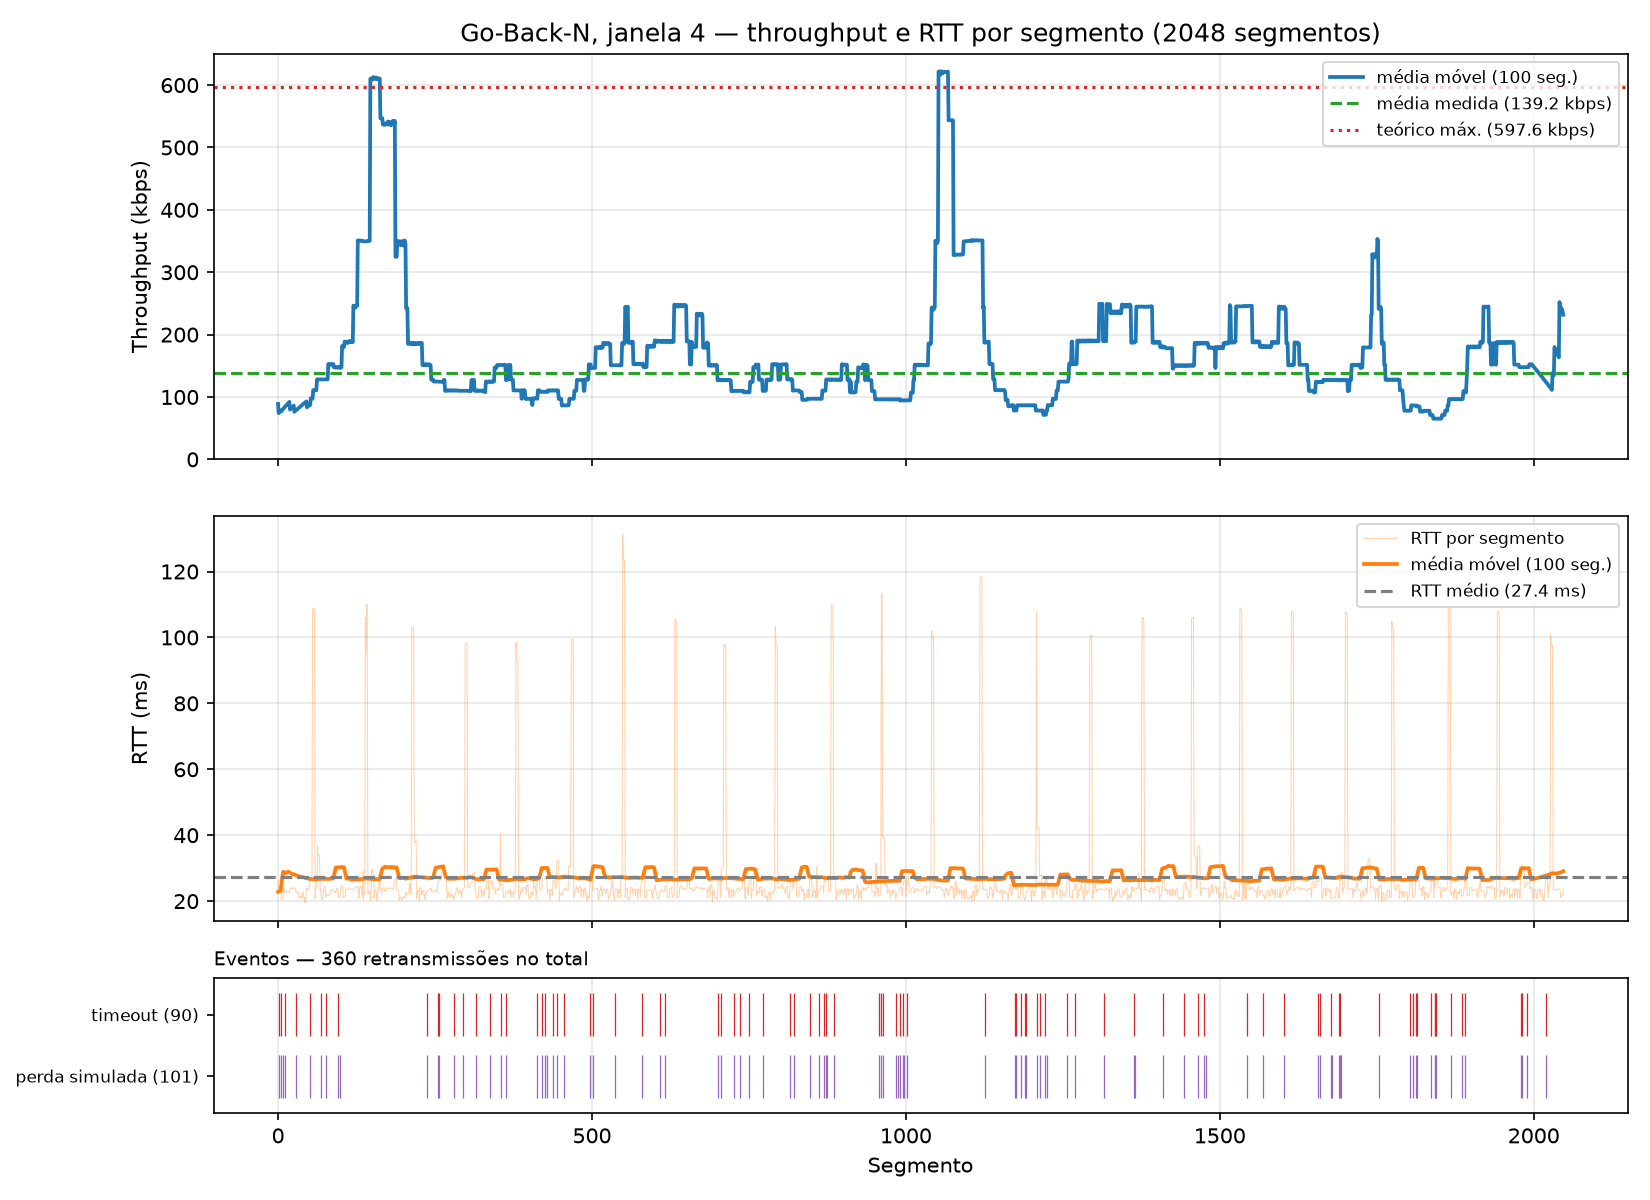

Values plotted in this chart, from the file beside it:
segment, timestamp, size_bytes, rtt_ms, rtt_estimated_ms, timeout_ms, throughput_kbps, retransmissions, timeout_occurred, window_size, protocol, simulated_loss, sim_drops, recv_time_ms
0, 2026-10-26T14:54:21.292492-03:00, 512, 22.71, , 500, 180.3, 0, 0, 4, gbn, 0, 0, 22.72
1, 2026-10-26T14:54:21.820532-03:00, 512, 26.19, , 500, 7.759, 1, 1, 4, gbn, 1, 1, 550.6
2, 2026-10-26T14:54:21.820802-03:00, 512, 26.33, , 500, 11308, 1, 0, 4, gbn, 0, 0, 551
3, 2026-10-26T14:54:21.820966-03:00, 512, 26.41, , 500, 23756, 1, 0, 4, gbn, 0, 0, 551.2
4, 2026-10-26T14:54:21.821123-03:00, 512, 26.47, , 500, 27186, 1, 0, 4, gbn, 0, 0, 551.3
5, 2026-10-26T14:54:22.342729-03:00, 512, 20.52, , 500, 7.854, 1, 1, 4, gbn, 1, 1, 1073
6, 2026-10-26T14:54:22.343002-03:00, 512, 20.62, , 500, 13119, 1, 0, 4, gbn, 0, 0, 1073
7, 2026-10-26T14:54:22.343213-03:00, 512, 20.74, , 500, 18890, 1, 0, 4, gbn, 0, 0, 1073
8, 2026-10-26T14:54:22.344074-03:00, 512, 21.48, , 500, 5017, 1, 0, 4, gbn, 1, 1, 1074
9, 2026-10-26T14:54:22.366787-03:00, 512, 23.88, , 500, 180.2, 0, 0, 4, gbn, 0, 0, 1097
10, 2026-10-26T14:54:22.367030-03:00, 512, 23.92, , 500, 15260, 0, 0, 4, gbn, 0, 0, 1097
11, 2026-10-26T14:54:22.889841-03:00, 512, 22.5, , 500, 7.836, 1, 1, 4, gbn, 1, 1, 1620
12, 2026-10-26T14:54:22.890152-03:00, 512, 22.66, , 500, 10020, 1, 0, 4, gbn, 0, 0, 1620
13, 2026-10-26T14:54:22.890363-03:00, 512, 22.82, , 500, 18276, 1, 0, 4, gbn, 0, 0, 1621
14, 2026-10-26T14:54:22.890568-03:00, 512, 22.99, , 500, 19851, 1, 0, 4, gbn, 0, 0, 1621
15, 2026-10-26T14:54:22.912707-03:00, 512, 22.65, , 500, 185.5, 0, 0, 4, gbn, 0, 0, 1643
16, 2026-10-26T14:54:22.912894-03:00, 512, 22.67, , 500, 14653, 0, 0, 4, gbn, 0, 0, 1643
17, 2026-10-26T14:54:22.912993-03:00, 512, 22.57, , 500, 38917, 0, 0, 4, gbn, 0, 0, 1643
18, 2026-10-26T14:54:22.913081-03:00, 512, 22.46, , 500, 45239, 0, 0, 4, gbn, 0, 0, 1643
19, 2026-10-26T14:54:22.936623-03:00, 512, 23.7, , 500, 175, 0, 0, 4, gbn, 0, 0, 1667
20, 2026-10-26T14:54:22.936910-03:00, 512, 23.92, , 500, 11236, 0, 0, 4, gbn, 0, 0, 1667
21, 2026-10-26T14:54:22.937025-03:00, 512, 23.99, , 500, 24988, 0, 0, 4, gbn, 0, 0, 1667
22, 2026-10-26T14:54:22.937123-03:00, 512, 24, , 500, 40305, 0, 0, 4, gbn, 0, 0, 1667
23, 2026-10-26T14:54:22.960602-03:00, 512, 23.74, , 500, 175.5, 0, 0, 4, gbn, 0, 0, 1691
24, 2026-10-26T14:54:22.960883-03:00, 512, 23.87, , 500, 10889, 0, 0, 4, gbn, 0, 0, 1691
25, 2026-10-26T14:54:22.961133-03:00, 512, 24.01, , 500, 16297, 0, 0, 4, gbn, 0, 0, 1691
26, 2026-10-26T14:54:22.961346-03:00, 512, 24.13, , 500, 19051, 0, 0, 4, gbn, 0, 0, 1692
27, 2026-10-26T14:54:22.984257-03:00, 512, 23.46, , 500, 179.3, 0, 0, 4, gbn, 0, 0, 1714
28, 2026-10-26T14:54:22.984527-03:00, 512, 23.52, , 500, 12945, 0, 0, 4, gbn, 0, 0, 1715
29, 2026-10-26T14:54:23.507723-03:00, 512, 22.59, , 500, 7.831, 1, 1, 4, gbn, 1, 1, 2238
30, 2026-10-26T14:54:23.508016-03:00, 512, 22.65, , 500, 9207, 1, 0, 4, gbn, 0, 0, 2238
31, 2026-10-26T14:54:23.508152-03:00, 512, 22.68, , 500, 26590, 1, 0, 4, gbn, 0, 0, 2238
32, 2026-10-26T14:54:23.508270-03:00, 512, 22.68, , 500, 36531, 1, 0, 4, gbn, 0, 0, 2238
33, 2026-10-26T14:54:23.529046-03:00, 512, 21.09, , 500, 198.1, 0, 0, 4, gbn, 0, 0, 2259
34, 2026-10-26T14:54:23.529369-03:00, 512, 21.25, , 500, 10430, 0, 0, 4, gbn, 0, 0, 2260
35, 2026-10-26T14:54:23.529560-03:00, 512, 21.34, , 500, 18981, 0, 0, 4, gbn, 0, 0, 2260
36, 2026-10-26T14:54:23.529710-03:00, 512, 21.38, , 500, 26764, 0, 0, 4, gbn, 0, 0, 2260
37, 2026-10-26T14:54:23.550029-03:00, 512, 20.75, , 500, 202.8, 0, 0, 4, gbn, 0, 0, 2280
38, 2026-10-26T14:54:23.550369-03:00, 512, 20.86, , 500, 9837, 0, 0, 4, gbn, 0, 0, 2281
39, 2026-10-26T14:54:23.552162-03:00, 512, 22.48, , 500, 2290, 0, 0, 4, gbn, 0, 0, 2282
40, 2026-10-26T14:54:23.552433-03:00, 512, 22.61, , 500, 14347, 0, 0, 4, gbn, 0, 0, 2283
41, 2026-10-26T14:54:23.571158-03:00, 512, 20.84, , 500, 220.2, 0, 0, 4, gbn, 0, 0, 2301
42, 2026-10-26T14:54:23.571468-03:00, 512, 20.99, , 500, 9174, 0, 0, 4, gbn, 0, 0, 2302
43, 2026-10-26T14:54:23.571779-03:00, 512, 19.48, , 500, 13142, 0, 0, 4, gbn, 0, 0, 2302
44, 2026-10-26T14:54:23.572429-03:00, 512, 19.87, , 500, 6546, 0, 0, 4, gbn, 0, 0, 2303
45, 2026-10-26T14:54:23.595206-03:00, 512, 23.73, , 500, 180.9, 0, 0, 4, gbn, 0, 0, 2325
46, 2026-10-26T14:54:23.595523-03:00, 512, 23.95, , 500, 8515, 0, 0, 4, gbn, 0, 0, 2326
47, 2026-10-26T14:54:23.595714-03:00, 512, 23.84, , 500, 21483, 0, 0, 4, gbn, 0, 0, 2326
48, 2026-10-26T14:54:23.595885-03:00, 512, 23.37, , 500, 22771, 0, 0, 4, gbn, 0, 0, 2326
49, 2026-10-26T14:54:23.619163-03:00, 512, 23.7, , 500, 176.7, 0, 0, 4, gbn, 0, 0, 2349
50, 2026-10-26T14:54:23.619383-03:00, 512, 23.79, , 500, 12274, 0, 0, 4, gbn, 0, 0, 2350
51, 2026-10-26T14:54:24.146589-03:00, 512, 26.24, , 500, 7.773, 1, 1, 4, gbn, 1, 1, 2877
52, 2026-10-26T14:54:24.147033-03:00, 512, 26.41, , 500, 6909, 1, 0, 4, gbn, 0, 0, 2877
53, 2026-10-26T14:54:24.147286-03:00, 512, 26.54, , 500, 14435, 1, 0, 4, gbn, 0, 0, 2877
54, 2026-10-26T14:54:24.147501-03:00, 512, 26.64, , 500, 18457, 1, 0, 4, gbn, 0, 0, 2878
55, 2026-10-26T14:54:24.255558-03:00, 512, 108.6, , 500, 37.96, 0, 0, 4, gbn, 0, 0, 2986
56, 2026-10-26T14:54:24.255896-03:00, 512, 108.8, , 500, 7878, 0, 0, 4, gbn, 0, 0, 2986
57, 2026-10-26T14:54:24.256030-03:00, 512, 108.7, , 500, 26786, 0, 0, 4, gbn, 0, 0, 2986
58, 2026-10-26T14:54:24.256137-03:00, 512, 108.6, , 500, 37824, 0, 0, 4, gbn, 0, 0, 2986
59, 2026-10-26T14:54:24.276613-03:00, 512, 20.8, , 500, 201.1, 0, 0, 4, gbn, 0, 0, 3007
... 1,988 more rows
